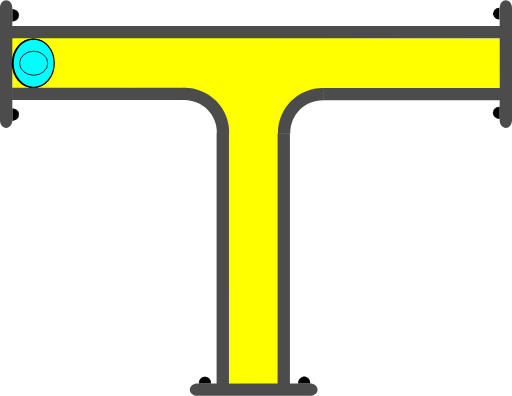
t = 0.00 s
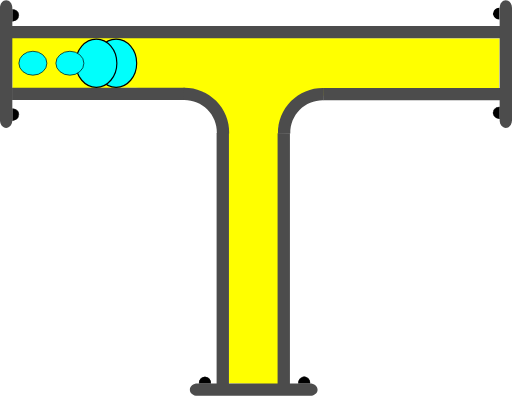
t = 0.75 s
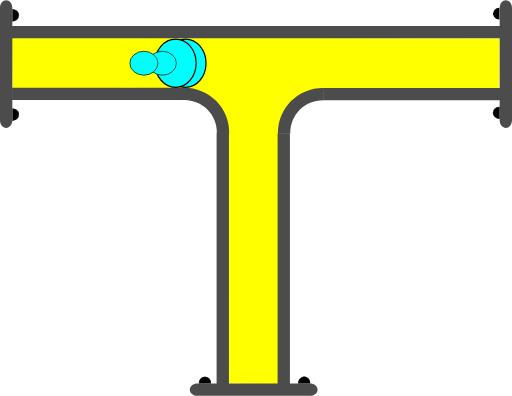
t = 1.38 s
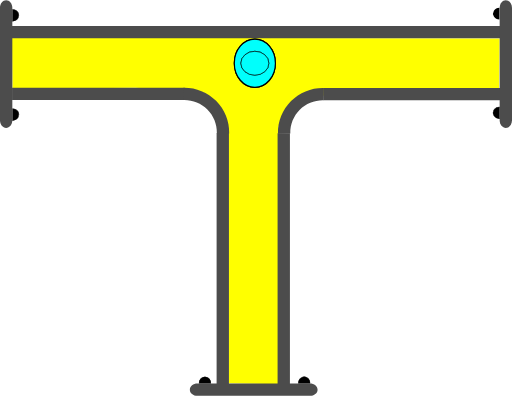
t = 2.00 s
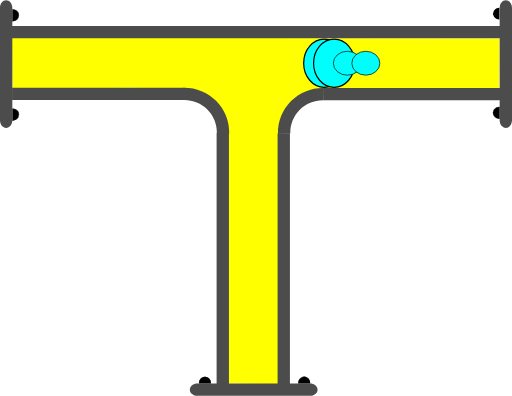
t = 2.63 s
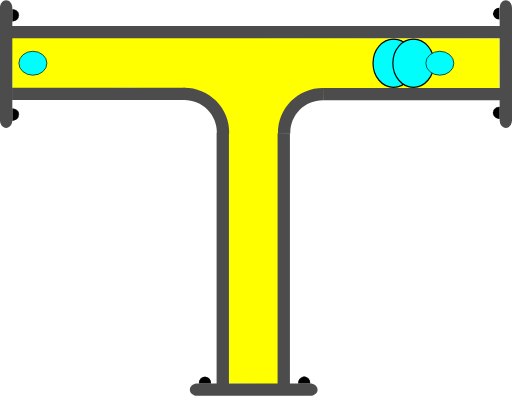
t = 3.25 s

The animated SVG that drew these frames (rendered in a browser with its animation timeline set to each time). Animation: 4 SMIL elements (animate=4); one cycle of 4.00 s, repeats indefinitely.

<?xml version="1.0" encoding="UTF-8" standalone="no"?>
<svg
   width="62.278221"
   height="48.12117"
   xml:lang="fr"
   viewBox="0 0 62.278221 48.12117"
   preserveAspectRatio="xMidYMid"
   version="1.1"
   id="svg1"
   sodipodi:docname="2d_tuyau_te_anime_01_source.svg"
   inkscape:version="1.3 (0e150ed6c4, 2023-07-21)"
   xmlns:inkscape="http://www.inkscape.org/namespaces/inkscape"
   xmlns:sodipodi="http://sodipodi.sourceforge.net/DTD/sodipodi-0.dtd"
   xmlns="http://www.w3.org/2000/svg"
   xmlns:svg="http://www.w3.org/2000/svg">
  <defs
     id="defs1" />
  <sodipodi:namedview
     id="namedview1"
     pagecolor="#ffffff"
     bordercolor="#666666"
     borderopacity="1.0"
     inkscape:showpageshadow="2"
     inkscape:pageopacity="0.0"
     inkscape:pagecheckerboard="0"
     inkscape:deskcolor="#d1d1d1"
     inkscape:zoom="4.567252"
     inkscape:cx="-1.3137002"
     inkscape:cy="37.768881"
     inkscape:window-width="1920"
     inkscape:window-height="1043"
     inkscape:window-x="0"
     inkscape:window-y="0"
     inkscape:window-maximized="1"
     inkscape:current-layer="svg1" />
  <!-- Intérieur du Tuyau en C8C8C8 -->
  <!-- Extérieur du Tuyau en NOIR -->
  <!-- Extérieur du Tuyau en NOIR -->
  <!-- Bulle 02 à l'Intérieur du Tuyau en VERT -->
  <!-- Petite Bulle 03 à l'Intérieur du Tuyau en ROUGE -->
  <!-- Petite Bulle 04 à l'Intérieur du Tuyau en JAUNE -->
  <!-- Bride du Tuyau et ses Boulons en GRIS -->
  <!-- Bulle 01 à l'Intérieur du Tuyau en BLEU -->
  <g
     id="path3"
     transform="rotate(90)"
     style="display:inline">
    <path
       style="color:#000000;display:inline;fill:#000000;-inkscape-stroke:none;paint-order:stroke fill markers"
       d="m 2.3430357,-60.749104 a 0.71439695,0.77823663 0 0 1 -0.3581902,0.674596 0.71439695,0.77823663 0 0 1 -0.7153859,-0.0019 0.71439695,0.77823663 0 0 1 -0.35520956,-0.676463 l 0.71438866,0.0037 z"
       id="path13" />
  </g>
  <g
     id="path3-2"
     transform="rotate(90)"
     style="display:inline">
    <path
       style="color:#000000;display:inline;fill:#000000;-inkscape-stroke:none;paint-order:stroke fill markers"
       d="m 12.958984,-60.785156 v 0.02734 c -0.0013,0.287088 0.137968,0.55203 0.367188,0.697265 0.229215,0.145244 0.514269,0.145984 0.744141,0.002 0.229867,-0.144039 0.371093,-0.40822 0.371093,-0.695312 v -0.02734 h -0.02734 -0.714844 z m 0.06641,0.05273 0.673828,0.0039 H 14.375 c -0.0099,0.257608 -0.127044,0.498504 -0.332031,0.626954 -0.213325,0.133662 -0.474767,0.132846 -0.6875,-0.002 -0.204437,-0.129532 -0.321353,-0.371234 -0.330078,-0.628906 z"
       id="path14" />
    <path
       style="color:#000000;display:inline;fill:#000000;-inkscape-stroke:none;paint-order:stroke fill markers"
       d="m 14.414348,-60.75457 a 0.71439695,0.77823663 0 0 1 -0.35819,0.674595 0.71439695,0.77823663 0 0 1 -0.715386,-0.0019 0.71439695,0.77823663 0 0 1 -0.35521,-0.676463 l 0.714389,0.0037 z"
       id="path15" />
  </g>
  <path
     id="use1"
     style="display:inline;fill:#ffff00;stroke-width:0.747177;stroke-linejoin:round;paint-order:stroke fill markers"
     d="m 60.770473,4.6593206 -0.05946,6.0936554 -14.798138,0.01336 -10.256351,1.310623 -1.756279,3.226024 -0.04969,31.40792 -3.02964,-0.06808 -3.006429,-0.04073 -0.174775,-31.36144 -2.858234,-4.017374 -8.297145,-0.56039 L 1.5184605,10.8064 1.4474722,4.5617584 Z"
     sodipodi:nodetypes="cccccccccccccc" />
  <path
     id="use2"
     style="display:inline;fill:#4c4c4c;stroke-width:0.371544;stroke-linejoin:round;paint-order:stroke fill markers"
     d="M 60.838207,3.132448 V 4.6324088 H 1.4313958 V 3.132448 Z" />
  <path
     id="use3"
     style="display:inline;fill:#4c4c4c;stroke-width:0.220896;stroke-linejoin:round;paint-order:stroke fill markers"
     d="m 22.467777,10.644161 v 1.499961 H 1.4692211 v -1.499961 z" />
  <path
     id="use4"
     style="display:inline;fill:#4c4c4c;stroke-width:0.172615;stroke-linejoin:round;paint-order:stroke fill markers"
     d="m 61.528219,15.538 c -0.415499,0 -0.749999,-0.413004 -0.749999,-0.926019 V 0.92602087 c 0,-0.5130146 0.3345,-0.9260191343584 0.749999,-0.9260191343584 0.415501,0 0.750001,0.4130045343584 0.750001,0.9260191343584 V 14.611981 c 0,0.513015 -0.3345,0.926019 -0.750001,0.926019 z" />
  <path
     id="rect1-5-2-6"
     style="display:inline;fill:#4c4c4c;stroke-width:0.266497;stroke-linejoin:round;paint-order:stroke fill markers"
     d="M 27.847609,46.71064 H 26.347648 V 16.147156 h 1.499961 z" />
  <path
     id="use2-3"
     style="display:inline;fill:#4c4c4c;stroke-width:0.266367;stroke-linejoin:round;paint-order:stroke fill markers"
     d="M 35.264961,46.71064 H 33.765 V 16.177031 h 1.499961 z" />
  <path
     style="color:#000000;display:inline;fill:#4c4c4c;-inkscape-stroke:none;paint-order:stroke fill markers"
     d="m 27.876953,16.216797 c 0.03357,-1.485353 -0.542652,-2.92001 -1.59375,-3.970703 -1.051098,-1.050694 -2.486361,-1.628228 -3.972656,-1.595703 l 0.0332,1.5 c 1.078089,-0.02359 2.116882,0.394519 2.878906,1.15625 0.762024,0.761731 1.17862,1.800659 1.154297,2.876953 z"
     id="path10" />
  <path
     id="use3-7"
     style="display:inline;fill:#4c4c4c;stroke-width:0.223568;stroke-linejoin:round;paint-order:stroke fill markers"
     d="m 39.313976,10.684818 v 1.499961 h 21.509645 v -1.499961 z" />
  <path
     style="color:#000000;display:inline;fill:#4c4c4c;-inkscape-stroke:none;paint-order:stroke fill markers"
     d="m 33.810547,16.246094 c -0.03357,-1.485353 0.542652,-2.92001 1.59375,-3.970703 1.051098,-1.050694 2.486361,-1.626275 3.972656,-1.59375 l -0.0332,1.5 c -1.078089,-0.02359 -2.116882,0.392566 -2.878906,1.154297 -0.762025,0.76173 -1.17862,1.800659 -1.154297,2.876953 z"
     id="path10-6" />
  <g
     id="path3-1"
     transform="rotate(-90)"
     style="display:inline">
    <path
       style="color:#000000;fill:#000000;-inkscape-stroke:none;paint-order:stroke fill markers"
       d="m -14.650391,1.4980469 v 0.027344 c -0.0013,0.2870886 0.137968,0.5539835 0.367188,0.6992188 0.22922,0.1452342 0.514274,0.1459931 0.74414,0.00195 0.229868,-0.1440391 0.371094,-0.4101737 0.371094,-0.6972656 v -0.027344 h -0.02734 -0.714843 z m 0.06641,0.052734 0.673828,0.00391 h 0.675781 c -0.0099,0.2576078 -0.127043,0.4985039 -0.332031,0.6269531 -0.21332,0.1336711 -0.474763,0.1328375 -0.6875,-0.00195 -0.204437,-0.1295327 -0.321353,-0.371235 -0.330078,-0.6289063 z"
       id="path20" />
    <path
       style="color:#000000;fill:#000000;-inkscape-stroke:none;paint-order:stroke fill markers"
       d="m -13.194967,1.5291173 a 0.71439695,0.77823663 0 0 1 -0.35819,0.6745953 0.71439695,0.77823663 0 0 1 -0.715386,-0.00187 0.71439695,0.77823663 0 0 1 -0.355209,-0.676463 l 0.714388,0.00374 z"
       id="path21" />
  </g>
  <g
     id="path3-2-9"
     transform="rotate(-90)"
     style="display:inline">
    <path
       style="color:#000000;fill:#000000;-inkscape-stroke:none;paint-order:stroke fill markers"
       d="m -2.578125,1.4941406 v 0.025391 c -0.00127,0.2870887 0.1379676,0.5539836 0.3671875,0.6992188 0.2292199,0.1452352 0.5123202,0.1459921 0.7421875,0.00195 0.2298673,-0.144039 0.3710938,-0.4101737 0.3710938,-0.6972656 v -0.025391 h -0.025391 -0.7148437 z m 0.066406,0.052734 0.6738282,0.00391 h 0.6738281 C -1.1744957,1.8076542 -1.2916047,2.047648 -1.4960939,2.1757847 -1.709414,2.3094548 -1.970857,2.308623 -2.183594,2.1738347 -2.3875219,2.044618 -2.5024167,1.8037939 -2.511719,1.5468746 Z"
       id="path22" />
    <path
       style="color:#000000;fill:#000000;-inkscape-stroke:none;paint-order:stroke fill markers"
       d="M -1.1236539,1.5236509 A 0.71439695,0.77823663 0 0 1 -1.4818441,2.1982462 0.71439695,0.77823663 0 0 1 -2.19723,2.1963732 0.71439695,0.77823663 0 0 1 -2.5524395,1.5199102 l 0.7143887,0.00374 z"
       id="path23" />
  </g>
  <path
     id="use4-4"
     style="display:inline;fill:#4c4c4c;stroke-width:0.172615;stroke-linejoin:round;paint-order:stroke fill markers"
     d="M 0.74999995,0 C 1.1655,0 1.5000001,0.41300453 1.5000001,0.92601913 V 14.611979 c 0,0.513015 -0.3345001,0.926019 -0.75000015,0.926019 C 0.33450001,15.537998 0,15.124994 0,14.611979 V 0.92601913 C 0,0.41300453 0.33450001,0 0.74999995,0 Z" />
  <g
     id="path3-10"
     transform="scale(-1)"
     style="display:inline">
    <path
       style="color:#000000;fill:#000000;-inkscape-stroke:none;paint-order:stroke fill markers"
       d="m -37.742187,-46.623047 v 0.02734 c -0.0013,0.287088 0.137967,0.553983 0.367187,0.699219 0.229215,0.145243 0.514269,0.145983 0.744141,0.002 0.229867,-0.144039 0.36914,-0.410174 0.36914,-0.697266 v -0.02734 h -0.02539 -0.714844 z m 0.06641,0.05273 0.673828,0.0039 h 0.673828 c -0.0099,0.257607 -0.127044,0.498504 -0.332031,0.626953 -0.213325,0.133662 -0.472814,0.132846 -0.685547,-0.002 -0.204437,-0.129533 -0.321353,-0.371235 -0.330078,-0.628906 z"
       id="path28" />
    <path
       style="color:#000000;fill:#000000;-inkscape-stroke:none;paint-order:stroke fill markers"
       d="m -36.287152,-46.592056 a 0.71439695,0.77823663 0 0 1 -0.35819,0.674595 0.71439695,0.77823663 0 0 1 -0.715386,-0.0019 0.71439695,0.77823663 0 0 1 -0.355209,-0.676463 l 0.714388,0.0037 z"
       id="path29" />
  </g>
  <g
     id="path3-2-6"
     transform="scale(-1)"
     style="display:inline">
    <path
       style="color:#000000;display:inline;fill:#000000;-inkscape-stroke:none;paint-order:stroke fill markers"
       d="m -25.669922,-46.626953 -0.002,0.02539 c -0.0013,0.287088 0.139921,0.553983 0.369141,0.699218 0.229215,0.145244 0.512315,0.145984 0.742187,0.002 0.229868,-0.144039 0.371094,-0.410173 0.371094,-0.697265 V -46.623 h -0.02734 -0.71289 z m 0.06445,0.05273 0.675782,0.0039 h 0.673828 c -0.01043,0.256869 -0.127542,0.496863 -0.332032,0.625 -0.213324,0.133662 -0.474767,0.132846 -0.6875,-0.002 -0.203939,-0.129217 -0.320788,-0.370017 -0.330078,-0.626953 z"
       id="path30" />
    <path
       style="color:#000000;display:inline;fill:#000000;-inkscape-stroke:none;paint-order:stroke fill markers"
       d="m -24.215844,-46.597523 a 0.71439695,0.77823663 0 0 1 -0.35819,0.674596 0.71439695,0.77823663 0 0 1 -0.715386,-0.0019 0.71439695,0.77823663 0 0 1 -0.355209,-0.676463 l 0.714388,0.0037 z"
       id="path31" />
  </g>
  <path
     id="use4-3"
     style="display:inline;fill:#4c4c4c;stroke-width:0.172615;stroke-linejoin:round;paint-order:stroke fill markers"
     d="m 23.09219,47.371171 c 0,-0.415501 0.413004,-0.75 0.926019,-0.75 h 13.68596 c 0.513014,0 0.926019,0.334499 0.926019,0.75 0,0.4155 -0.413005,0.749999 -0.926019,0.749999 h -13.68596 c -0.513015,0 -0.926019,-0.334499 -0.926019,-0.749999 z" />
  <!-- Grosse Bulle 01 à l'Intérieur du Tuyau en BLEU -->
  <ellipse
     cx="4.0959539"
     cy="7.6675954"
     rx="2.5000694"
     ry="2.9286528"
     fill="#00fffc"
     stroke="#000000"
     id="ellipse1"
     style="stroke-width:0.142861">
    <animate
       attributeName="cx"
       begin="0s"
       from="4"
       to="58"
       dur="4s"
       repeatCount="indefinite" />
  </ellipse>
  <!-- Grosse Bulle 02 à l'Intérieur du Tuyau en VERT -->
  <ellipse
     cx="4.0959539"
     cy="7.6675954"
     rx="2.5000694"
     ry="2.9286528"
     fill="#00fffc"
     stroke="#000000"
     id="ellipse2"
     style="stroke-width:0.142861">
    <animate
       attributeName="cx"
       begin="0.25s"
       from="4"
       to="58"
       dur="3.5"
       repeatCount="indefinite" />
  </ellipse>
  <!-- Petite Bulle 03 à l'Intérieur du Tuyau en JAUNE -->
  <ellipse
     cx="4.0959539"
     cy="7.6675954"
     rx="1.7031308"
     ry="1.453892"
     fill="#00fffc"
     stroke="#000000"
     id="ellipse3"
     style="display:inline;stroke-width:0.0830797">
    <animate
       attributeName="cx"
       begin="0.5s"
       from="4"
       to="58"
       dur="3s"
       repeatCount="indefinite" />
  </ellipse>
  <!-- Petite Bulle 04 à l'Intérieur du Tuyau en ROUGE -->
  <ellipse
     cx="4.0959539"
     cy="7.6675954"
     rx="1.7031308"
     ry="1.453892"
     fill="#00fffc"
     stroke="#000000"
     id="ellipse4"
     style="display:inline;stroke-width:0.0830797">
    <animate
       attributeName="cx"
       begin="0.75s"
       from="4"
       to="58"
       dur="2.5s"
       repeatCount="indefinite" />
  </ellipse>
</svg>
